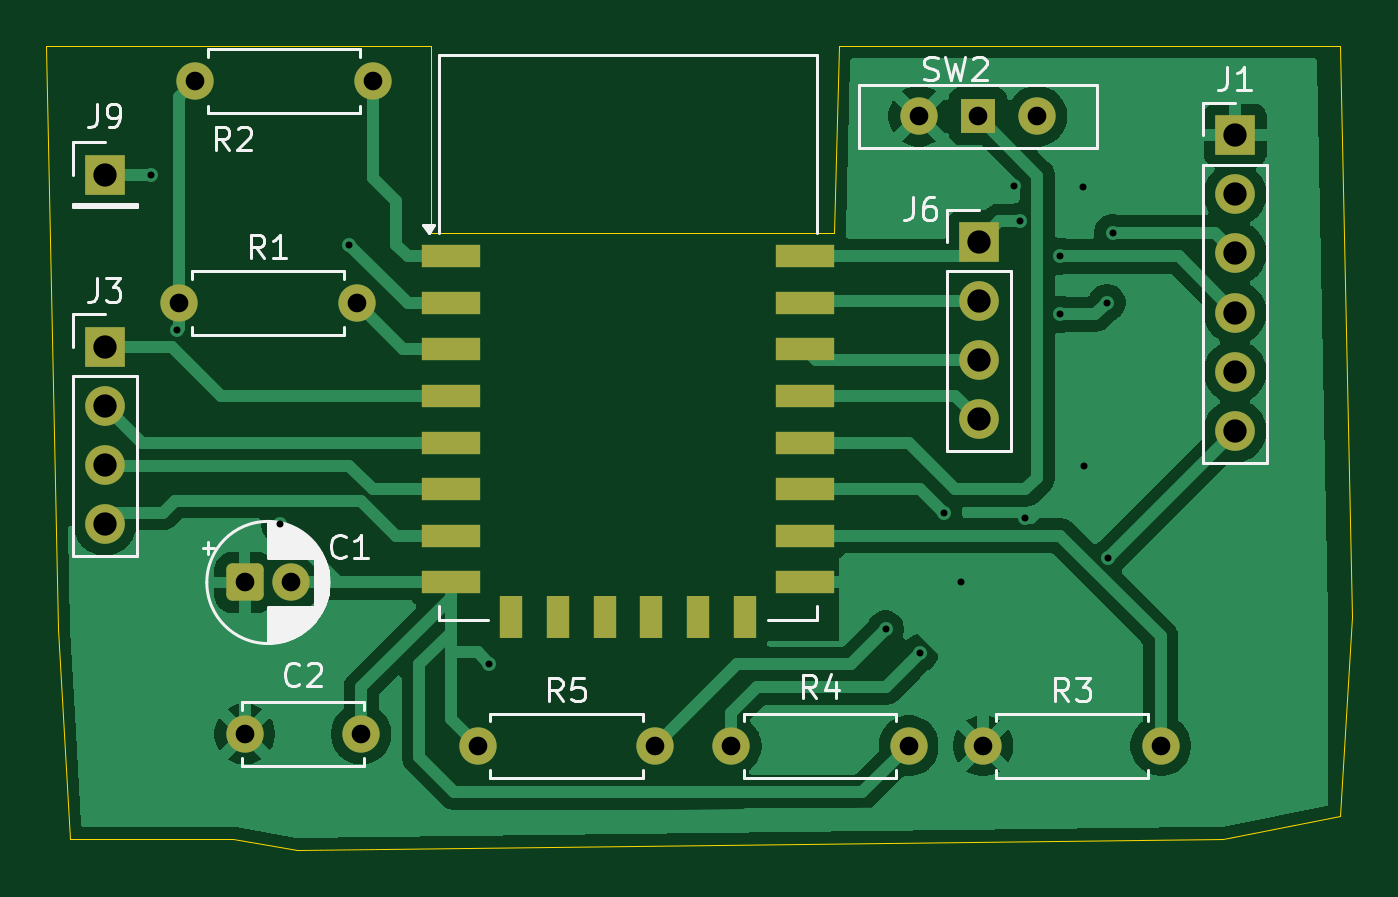
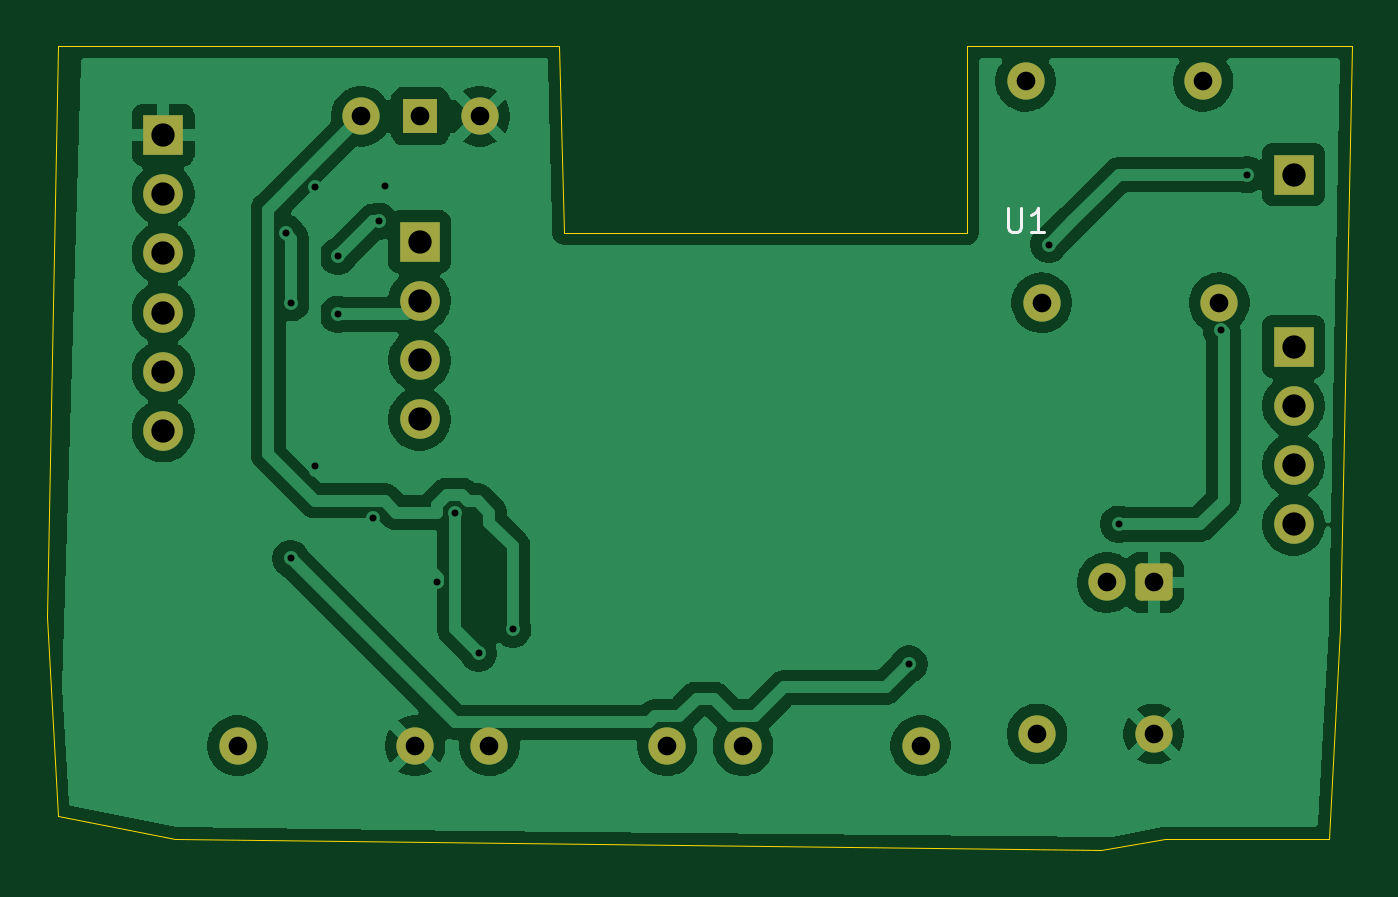
Circuit board: 11 layer files. Board 56.0 x 34.5 mm.
- bottom_copper: Esp12-F-B_Cu.gbr (77355 bytes)
- bottom_mask: Esp12-F-B_Mask.gbr (2392 bytes)
- paste: Esp12-F-B_Paste.gbr (465 bytes)
- bottom_silk: Esp12-F-B_Silkscreen.gbr (1220 bytes)
- outline: Esp12-F-Edge_Cuts.gbr (869 bytes)
- top_copper: Esp12-F-F_Cu.gbr (53318 bytes)
- top_mask: Esp12-F-F_Mask.gbr (3067 bytes)
- paste: Esp12-F-F_Paste.gbr (1140 bytes)
- top_silk: Esp12-F-F_Silkscreen.gbr (24695 bytes)
- drill: Esp12-F-NPTH.drl (281 bytes)
- drill: Esp12-F-PTH.drl (1221 bytes)

=== bottom_copper: Esp12-F-B_Cu.gbr (77355 bytes, source omitted) ===
=== bottom_mask: Esp12-F-B_Mask.gbr (2392 bytes, source withheld) ===
=== paste: Esp12-F-B_Paste.gbr ===
%TF.GenerationSoftware,KiCad,Pcbnew,9.0.7*%
%TF.CreationDate,2026-02-12T01:11:16-06:00*%
%TF.ProjectId,Esp12-F,45737031-322d-4462-9e6b-696361645f70,rev?*%
%TF.SameCoordinates,Original*%
%TF.FileFunction,Paste,Bot*%
%TF.FilePolarity,Positive*%
%FSLAX46Y46*%
G04 Gerber Fmt 4.6, Leading zero omitted, Abs format (unit mm)*
G04 Created by KiCad (PCBNEW 9.0.7) date 2026-02-12 01:11:16*
%MOMM*%
%LPD*%
G01*
G04 APERTURE LIST*
G04 APERTURE END LIST*
M02*

=== bottom_silk: Esp12-F-B_Silkscreen.gbr ===
%TF.GenerationSoftware,KiCad,Pcbnew,9.0.7*%
%TF.CreationDate,2026-02-12T01:11:16-06:00*%
%TF.ProjectId,Esp12-F,45737031-322d-4462-9e6b-696361645f70,rev?*%
%TF.SameCoordinates,Original*%
%TF.FileFunction,Legend,Bot*%
%TF.FilePolarity,Positive*%
%FSLAX46Y46*%
G04 Gerber Fmt 4.6, Leading zero omitted, Abs format (unit mm)*
G04 Created by KiCad (PCBNEW 9.0.7) date 2026-02-12 01:11:16*
%MOMM*%
%LPD*%
G01*
G04 APERTURE LIST*
%ADD10C,0.150000*%
G04 APERTURE END LIST*
D10*
X128261904Y-84454819D02*
X128261904Y-85264342D01*
X128261904Y-85264342D02*
X128214285Y-85359580D01*
X128214285Y-85359580D02*
X128166666Y-85407200D01*
X128166666Y-85407200D02*
X128071428Y-85454819D01*
X128071428Y-85454819D02*
X127880952Y-85454819D01*
X127880952Y-85454819D02*
X127785714Y-85407200D01*
X127785714Y-85407200D02*
X127738095Y-85359580D01*
X127738095Y-85359580D02*
X127690476Y-85264342D01*
X127690476Y-85264342D02*
X127690476Y-84454819D01*
X126690476Y-85454819D02*
X127261904Y-85454819D01*
X126976190Y-85454819D02*
X126976190Y-84454819D01*
X126976190Y-84454819D02*
X127071428Y-84597676D01*
X127071428Y-84597676D02*
X127166666Y-84692914D01*
X127166666Y-84692914D02*
X127261904Y-84740533D01*
M02*

=== outline: Esp12-F-Edge_Cuts.gbr ===
%TF.GenerationSoftware,KiCad,Pcbnew,9.0.7*%
%TF.CreationDate,2026-02-12T01:11:16-06:00*%
%TF.ProjectId,Esp12-F,45737031-322d-4462-9e6b-696361645f70,rev?*%
%TF.SameCoordinates,Original*%
%TF.FileFunction,Profile,NP*%
%FSLAX46Y46*%
G04 Gerber Fmt 4.6, Leading zero omitted, Abs format (unit mm)*
G04 Created by KiCad (PCBNEW 9.0.7) date 2026-02-12 01:11:16*
%MOMM*%
%LPD*%
G01*
G04 APERTURE LIST*
%TA.AperFunction,Profile*%
%ADD10C,0.050000*%
%TD*%
G04 APERTURE END LIST*
D10*
X130000000Y-85500000D02*
X147300000Y-85500000D01*
X147500000Y-77500000D01*
X169000000Y-77500000D01*
X169500000Y-102000000D01*
X169000000Y-110500000D01*
X164000000Y-111500000D01*
X124267857Y-112000000D01*
X121500000Y-111500000D01*
X114500000Y-111500000D01*
X114000000Y-102500000D01*
X113500000Y-77500000D01*
X130000000Y-77500000D01*
X130000000Y-85500000D01*
M02*

=== top_copper: Esp12-F-F_Cu.gbr (53318 bytes, source omitted) ===
=== top_mask: Esp12-F-F_Mask.gbr (3067 bytes, source withheld) ===
=== paste: Esp12-F-F_Paste.gbr ===
%TF.GenerationSoftware,KiCad,Pcbnew,9.0.7*%
%TF.CreationDate,2026-02-12T01:11:16-06:00*%
%TF.ProjectId,Esp12-F,45737031-322d-4462-9e6b-696361645f70,rev?*%
%TF.SameCoordinates,Original*%
%TF.FileFunction,Paste,Top*%
%TF.FilePolarity,Positive*%
%FSLAX46Y46*%
G04 Gerber Fmt 4.6, Leading zero omitted, Abs format (unit mm)*
G04 Created by KiCad (PCBNEW 9.0.7) date 2026-02-12 01:11:16*
%MOMM*%
%LPD*%
G01*
G04 APERTURE LIST*
%ADD10R,2.500000X1.000000*%
%ADD11R,1.000000X1.800000*%
G04 APERTURE END LIST*
D10*
%TO.C,U1*%
X146050000Y-86500000D03*
X146050000Y-88500000D03*
X146050000Y-90500000D03*
X146050000Y-92500000D03*
X146050000Y-94500000D03*
X146050000Y-96500000D03*
X146050000Y-98500000D03*
X146050000Y-100500000D03*
D11*
X143450000Y-102000000D03*
X141450000Y-102000000D03*
X139450000Y-102000000D03*
X137450000Y-102000000D03*
X135450000Y-102000000D03*
X133450000Y-102000000D03*
D10*
X130850000Y-100500000D03*
X130850000Y-98500000D03*
X130850000Y-96500000D03*
X130850000Y-94500000D03*
X130850000Y-92500000D03*
X130850000Y-90500000D03*
X130850000Y-88500000D03*
X130850000Y-86500000D03*
%TD*%
M02*

=== top_silk: Esp12-F-F_Silkscreen.gbr (24695 bytes, source omitted) ===
=== drill: Esp12-F-NPTH.drl ===
M48
; DRILL file {KiCad 9.0.7} date 2026-02-12T01:11:23-0600
; FORMAT={-:-/ absolute / metric / decimal}
; #@! TF.CreationDate,2026-02-12T01:11:23-06:00
; #@! TF.GenerationSoftware,Kicad,Pcbnew,9.0.7
; #@! TF.FileFunction,NonPlated,1,2,NPTH
FMAT,2
METRIC
%
G90
G05
M30

=== drill: Esp12-F-PTH.drl ===
M48
; DRILL file {KiCad 9.0.7} date 2026-02-12T01:11:23-0600
; FORMAT={-:-/ absolute / metric / decimal}
; #@! TF.CreationDate,2026-02-12T01:11:23-06:00
; #@! TF.GenerationSoftware,Kicad,Pcbnew,9.0.7
; #@! TF.FileFunction,Plated,1,2,PTH
FMAT,2
METRIC
; #@! TA.AperFunction,Plated,PTH,ViaDrill
T1C0.300
; #@! TA.AperFunction,Plated,PTH,ComponentDrill
T2C0.800
; #@! TA.AperFunction,Plated,PTH,ComponentDrill
T3C1.000
%
G90
G05
T1
X118.0Y-83.0
X119.106Y-89.665
X123.5Y-98.0
X126.5Y-86.0
X132.5Y-104.0
X149.5Y-102.5
X150.97Y-103.53
X152.0Y-97.5
X152.75Y-100.5
X155.0Y-83.5
X155.25Y-85.0
X155.5Y-97.75
X157.0Y-86.5
X157.0Y-89.0
X157.97Y-83.53
X158.0Y-95.5
X159.0Y-88.5
X159.03Y-99.47
X159.25Y-85.5
T2
X119.19Y-88.5
X119.88Y-79.0
X122.0Y-100.5
X122.0Y-107.0
X124.0Y-100.5
X126.81Y-88.5
X127.0Y-107.0
X127.5Y-79.0
X132.0Y-107.5
X139.62Y-107.5
X142.88Y-107.5
X150.5Y-107.5
X150.92Y-80.5
X153.46Y-80.5
X153.69Y-107.5
X156.0Y-80.5
X161.31Y-107.5
T3
X116.0Y-83.0
X116.0Y-90.38
X116.0Y-92.92
X116.0Y-95.46
X116.0Y-98.0
X153.5Y-85.88
X153.5Y-88.42
X153.5Y-90.96
X153.5Y-93.5
X164.5Y-81.3
X164.5Y-83.84
X164.5Y-86.38
X164.5Y-88.92
X164.5Y-91.46
X164.5Y-94.0
M30
